Run: headless pygame with SDL's dummy video driver; simulated clock (each Clock.tick advances the game by its frame time, no real sleeping); random seed 0; keys injected as events and as key.get_pressed() state; no mouse input.
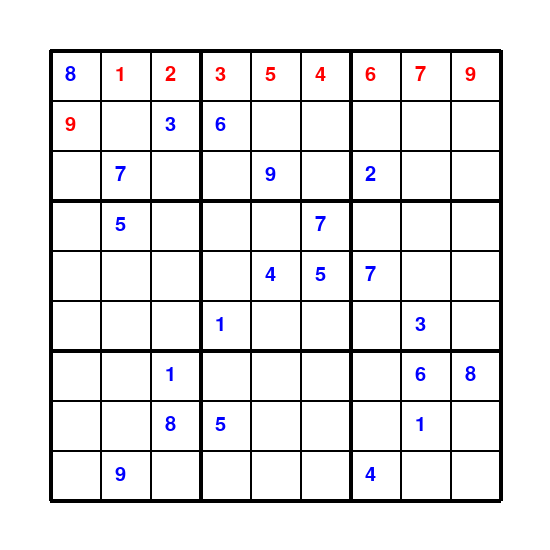
Frame 1 of 4 · flips 1–60 · no input
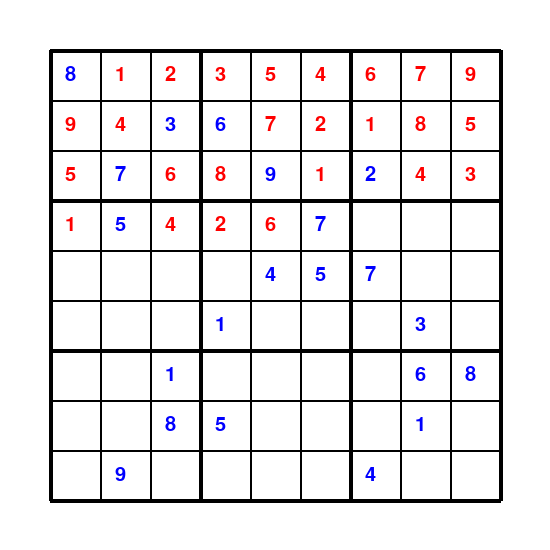
Frame 2 of 4 · flips 61–180 · tapped SPACE, RETURN · held RIGHT (→), D
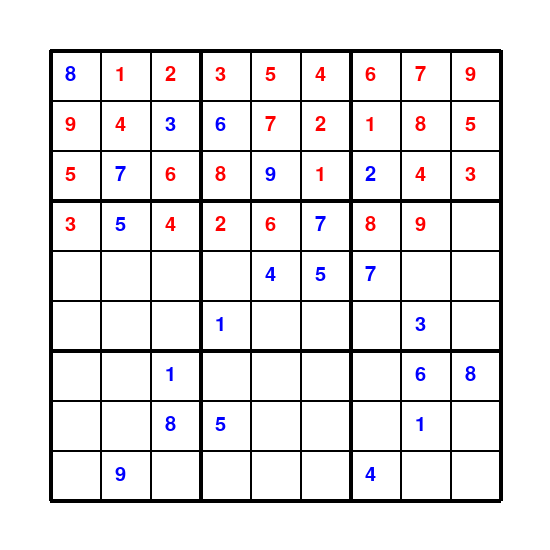
Frame 3 of 4 · flips 181–300 · held DOWN (↓), S
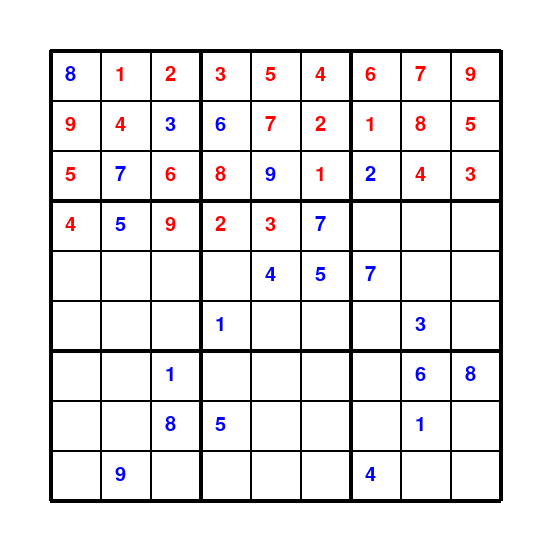
Frame 4 of 4 · flips 301–420 · held LEFT (←), A, UP (↑), W

The pygame program that drew these frames:

import pygame

# Initial Sudoku board
s_board = [
    [8, 0, 0, 0, 0, 0, 0, 0, 0],
    [0, 0, 3, 6, 0, 0, 0, 0, 0],
    [0, 7, 0, 0, 9, 0, 2, 0, 0],
    [0, 5, 0, 0, 0, 7, 0, 0, 0],
    [0, 0, 0, 0, 4, 5, 7, 0, 0],
    [0, 0, 0, 1, 0, 0, 0, 3, 0],
    [0, 0, 1, 0, 0, 0, 0, 6, 8],
    [0, 0, 8, 5, 0, 0, 0, 1, 0],
    [0, 9, 0, 0, 0, 0, 4, 0, 0]
]

# Display setup
WIDTH, HEIGHT = 550, 550
CELL_SIZE = 50
OFFSET = 50
BUFFER = 7

WHITE = (255, 255, 255)
BLUE = (0, 0, 255)
BLACK = (0, 0, 0)
RED = (255, 0, 0)

pygame.init()
WIN = pygame.display.set_mode((WIDTH, HEIGHT))
pygame.display.set_caption("SUDOKU")
FONT = pygame.font.SysFont("Palatino", 30)

def find_empty_sqr(board):
    for i in range(9):
        for j in range(9):
            if board[i][j] == 0:
                return (i, j)
    return None

def validate_our_value(board, val, coord):
    row, col = coord

    # Check row
    if val in board[row]:
        return False

    # Check column
    for i in range(9):
        if board[i][col] == val:
            return False

    # Check 3x3 cell
    box_x = col // 3 * 3
    box_y = row // 3 * 3
    for i in range(box_y, box_y + 3):
        for j in range(box_x, box_x + 3):
            if board[i][j] == val:
                return False

    return True

def sudoku_solver(win):
    find = find_empty_sqr(s_board)
    if not find:
        return True

    row, col = find

    for k in range(1, 10):
        if validate_our_value(s_board, k, (row, col)):
            s_board[row][col] = k

            pygame.draw.rect(win, WHITE, ((col + 1) * CELL_SIZE + BUFFER, (row + 1) * CELL_SIZE + BUFFER, CELL_SIZE - 2 * BUFFER, CELL_SIZE - 2 * BUFFER))
            sol = FONT.render(str(k), True, RED)
            win.blit(sol, ((col + 1) * CELL_SIZE + 15, (row + 1) * CELL_SIZE + 15))
            pygame.display.update()
            pygame.time.delay(30)

            if sudoku_solver(win):
                return True

            s_board[row][col] = 0
            pygame.draw.rect(win, WHITE, ((col + 1) * CELL_SIZE + BUFFER, (row + 1) * CELL_SIZE + BUFFER, CELL_SIZE - 2 * BUFFER, CELL_SIZE - 2 * BUFFER))
            pygame.display.update()

    return False

def draw_window():
    WIN.fill(WHITE)

    # Draw grid lines
    for i in range(10):
        line_width = 4 if i % 3 == 0 else 2
        pygame.draw.line(WIN, BLACK, (OFFSET + i * CELL_SIZE, OFFSET), (OFFSET + i * CELL_SIZE, OFFSET + 9 * CELL_SIZE), line_width)
        pygame.draw.line(WIN, BLACK, (OFFSET, OFFSET + i * CELL_SIZE), (OFFSET + 9 * CELL_SIZE, OFFSET + i * CELL_SIZE), line_width)

    # Draw board numbers
    for i in range(9):
        for j in range(9):
            num = s_board[i][j]
            if num != 0:
                val_text = FONT.render(str(num), True, BLUE)
                WIN.blit(val_text, ((j + 1) * CELL_SIZE + 15, (i + 1) * CELL_SIZE + 15))

    pygame.display.update()
    sudoku_solver(WIN)

def main():
    clock = pygame.time.Clock()
    run = True
    draw_window()
    while run:
        clock.tick(60)
        for event in pygame.event.get():
            if event.type == pygame.QUIT:
                run = False
    pygame.quit()

if __name__ == "__main__":
    main()
